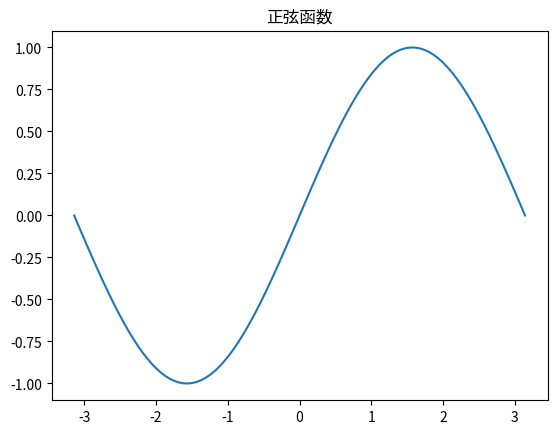

The matplotlib source for this figure:
from matplotlib import pyplot as plt
import numpy as np
import math


def unary_():
    x = np.arange(0, 10, 0.1)
    y = x * 2
    plt.title("一元一次函数")
    plt.plot(x, y)
    plt.show()


def unary_quadratic_():
    x = np.arange(0, 10, 0.1)
    y = x ** 2 + 2 * x + 1
    plt.title("一元二次函数")
    plt.plot(x, y)
    plt.show()


def exponential_():
    x = np.arange(0, 10, 0.1)
    y = 2 ** x
    plt.title("指数函数")
    plt.plot(x, y)
    plt.show()


def natural_log_():
    x = np.arange(0, 10, 0.1)
    y = math.e ** x
    plt.title("指数函数")
    plt.plot(x, y)
    plt.show()


def sinusoidal_():
    x = np.linspace(-np.pi, np.pi, 100)
    y = np.sin(x)
    plt.title("正弦函数")
    plt.plot(x, y)
    plt.show()


if __name__ == '__main__':
    sinusoidal_()
